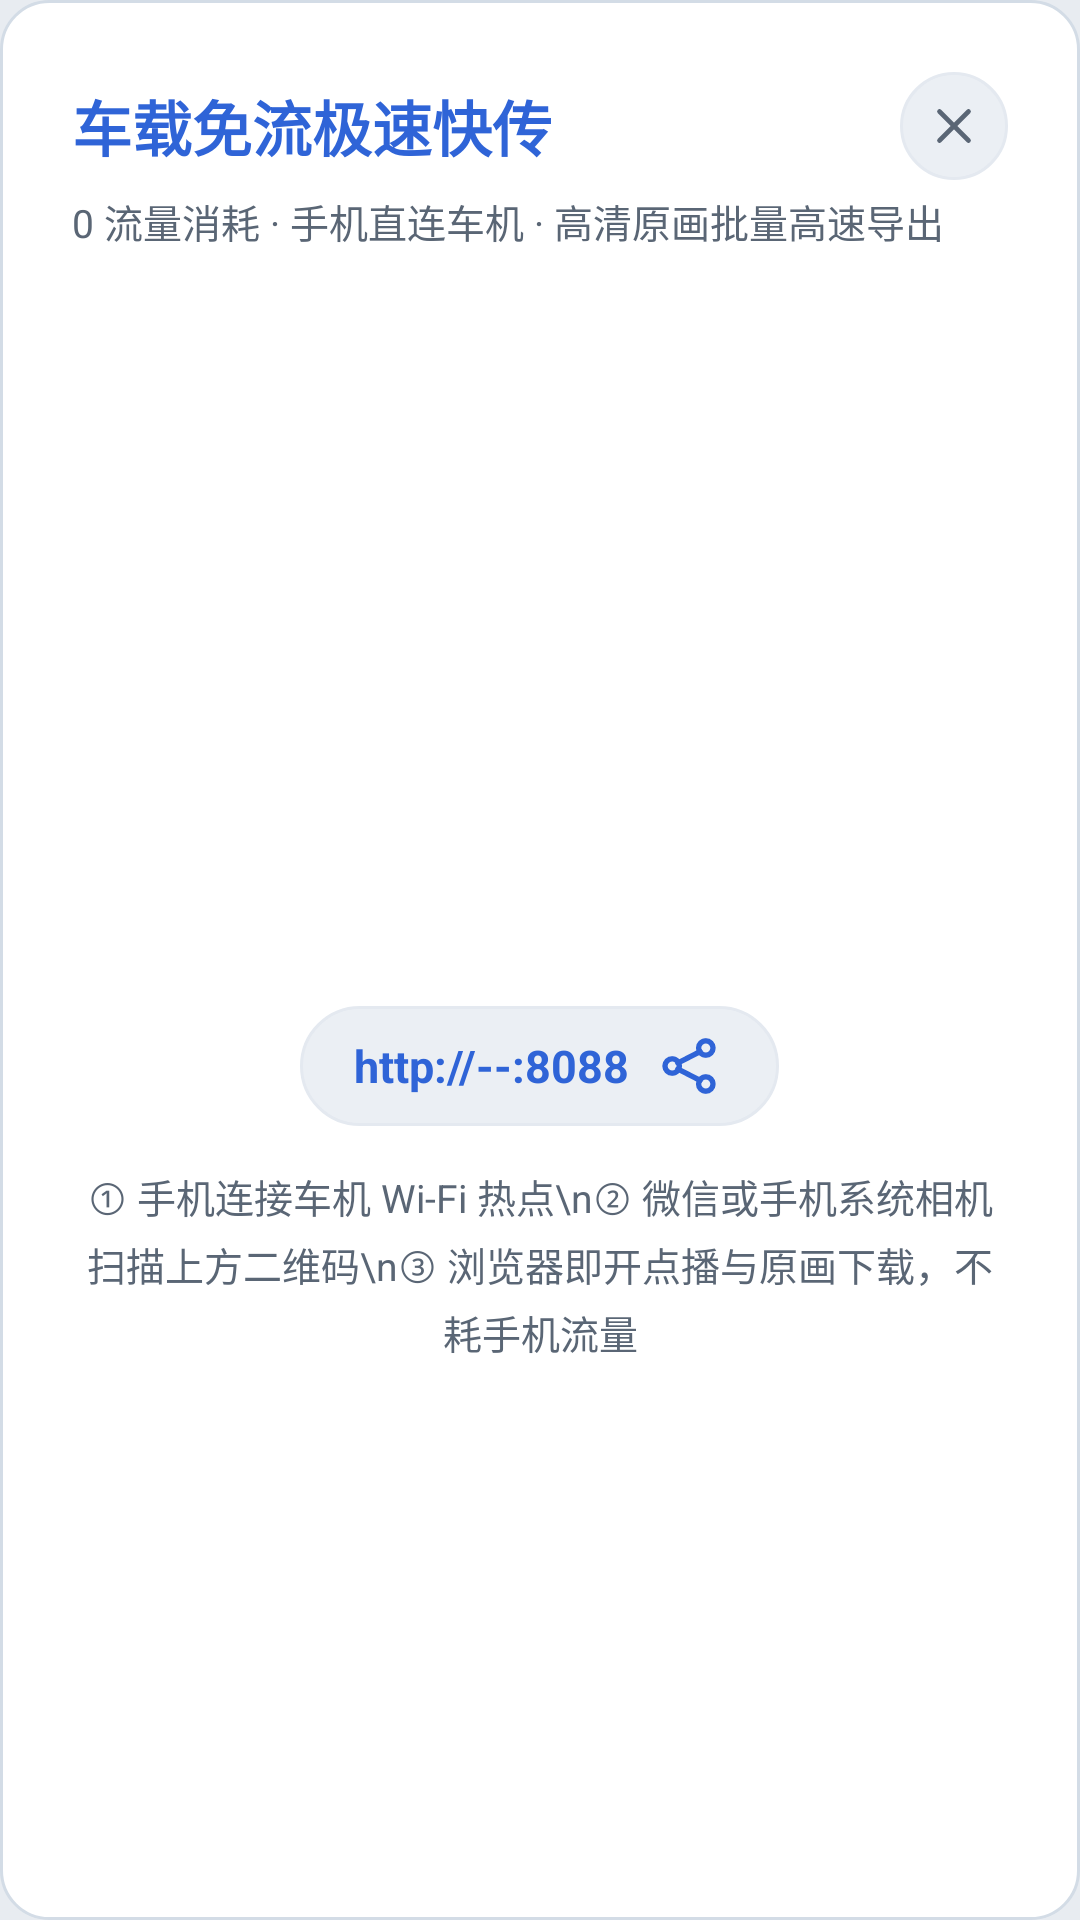

This screen was rendered from an Android layout file. Write that file and the resources it references.
<!-- AndroidManifest.xml: application theme Theme.Sophon -->
<!-- res/layout/dialog_lan_share.xml -->
<?xml version="1.0" encoding="utf-8"?>
<LinearLayout xmlns:android="http://schemas.android.com/apk/res/android"
    android:layout_width="480dp"
    android:layout_height="wrap_content"
    android:background="@drawable/sp_bg_card_raised"
    android:orientation="vertical"
    android:padding="24dp">

    
    <LinearLayout
        android:layout_width="match_parent"
        android:layout_height="wrap_content"
        android:gravity="center_vertical"
        android:orientation="horizontal">

        <TextView
            android:layout_width="0dp"
            android:layout_height="wrap_content"
            android:layout_weight="1"
            android:text="车载免流极速快传"
            android:textColor="@color/sp_ac"
            android:textSize="@dimen/sp_t_title"
            android:textStyle="bold" />

        <ImageView
            android:id="@+id/btn_dialog_close"
            android:layout_width="36dp"
            android:layout_height="36dp"
            android:background="@drawable/sp_bg_pill"
            android:contentDescription="关闭"
            android:foreground="?android:attr/selectableItemBackgroundBorderless"
            android:padding="8dp"
            android:src="@drawable/ic_action_close"
            android:tint="@color/sp_tx2" />
    </LinearLayout>

    <TextView
        android:layout_width="wrap_content"
        android:layout_height="wrap_content"
        android:layout_marginTop="4dp"
        android:text="0 流量消耗 · 手机直连车机 · 高清原画批量高速导出"
        android:textColor="@color/sp_tx2"
        android:textSize="@dimen/sp_t_label" />

    
    <FrameLayout
        android:layout_width="220dp"
        android:layout_height="220dp"
        android:layout_gravity="center_horizontal"
        android:layout_marginTop="16dp"
        android:background="@drawable/sp_bg_input_field"
        android:backgroundTint="@color/sp_osd_tx"
        android:clipToOutline="true"
        android:padding="12dp">

        <ImageView
            android:id="@+id/iv_qr_code"
            android:layout_width="match_parent"
            android:layout_height="match_parent"
            android:contentDescription="Lan Share QR Code" />

        <LinearLayout
            android:id="@+id/layout_no_network"
            android:layout_width="match_parent"
            android:layout_height="match_parent"
            android:gravity="center"
            android:orientation="vertical"
            android:visibility="gone">

            <ImageView
                android:layout_width="48dp"
                android:layout_height="48dp"
                android:src="@drawable/ic_section_network"
                android:tint="@color/sp_tx3"
                android:contentDescription="未联网" />

            <TextView
                android:layout_width="wrap_content"
                android:layout_height="wrap_content"
                android:layout_marginTop="8dp"
                android:text="未获取到局域网 IP"
                android:textColor="@color/sp_tx2"
                android:textSize="@dimen/sp_t_caption" />
        </LinearLayout>
    </FrameLayout>

    
    <TextView
        android:id="@+id/tv_share_url"
        android:layout_width="wrap_content"
        android:layout_height="wrap_content"
        android:layout_gravity="center_horizontal"
        android:layout_marginTop="16dp"
        android:background="@drawable/sp_bg_pill"
        android:drawableEnd="@drawable/ic_action_share"
        android:drawablePadding="8dp"
        android:drawableTint="@color/sp_ac"
        android:gravity="center"
        android:paddingHorizontal="18dp"
        android:paddingVertical="8dp"
        android:text="http://--:8088"
        android:textColor="@color/sp_ac"
        android:textSize="@dimen/sp_t_subtitle"
        android:textStyle="bold" />

    <LinearLayout
        android:id="@+id/layout_unconnected_actions"
        android:layout_width="match_parent"
        android:layout_height="wrap_content"
        android:layout_marginTop="16dp"
        android:gravity="center"
        android:orientation="horizontal"
        android:visibility="gone">

        <TextView
            android:id="@+id/btn_retry_network"
            android:layout_width="wrap_content"
            android:layout_height="wrap_content"
            android:background="@drawable/sp_bg_pill"
            android:paddingHorizontal="16dp"
            android:paddingVertical="8dp"
            android:text="重新检测"
            android:textColor="@color/sp_tx"
            android:textSize="@dimen/sp_t_label" />

        <TextView
            android:id="@+id/btn_open_hotspot"
            android:layout_width="wrap_content"
            android:layout_height="wrap_content"
            android:layout_marginStart="12dp"
            android:background="@drawable/sp_bg_pill_accent"
            android:paddingHorizontal="16dp"
            android:paddingVertical="8dp"
            android:text="车机网络设置"
            android:textColor="@color/sp_ac"
            android:textSize="@dimen/sp_t_label"
            android:textStyle="bold" />
    </LinearLayout>

    <TextView
        android:id="@+id/tv_share_hint"
        android:layout_width="match_parent"
        android:layout_height="wrap_content"
        android:layout_marginTop="14dp"
        android:gravity="center"
        android:lineSpacingExtra="4dp"
        android:text="① 手机连接车机 Wi-Fi 热点\n② 微信或手机系统相机扫描上方二维码\n③ 浏览器即开点播与原画下载，不耗手机流量"
        android:textColor="@color/sp_tx2"
        android:textSize="@dimen/sp_t_label" />

</LinearLayout>
<!-- resources referenced by this layout -->
<resources>
  <color name="sp_ac">#FF2F64D7</color>
  <color name="sp_osd_tx">#FFFFFFFF</color>
  <color name="sp_tx">#FF111620</color>
  <color name="sp_tx2">#FF5A6675</color>
  <color name="sp_tx3">#FF636B78</color>
  <dimen name="sp_t_caption">12sp</dimen>
  <dimen name="sp_t_label">13sp</dimen>
  <dimen name="sp_t_subtitle">15sp</dimen>
  <dimen name="sp_t_title">20sp</dimen>
  <!-- drawable ic_action_close (drawable) -->
  <?xml version="1.0" encoding="utf-8"?>
  <vector xmlns:android="http://schemas.android.com/apk/res/android"
      android:width="24dp"
      android:height="24dp"
      android:viewportWidth="24"
      android:viewportHeight="24">
  
      
      <path
          android:pathData="M 6.2,6.2 L 17.8,17.8 M 17.8,6.2 L 6.2,17.8"
          android:strokeColor="@color/sp_tx2"
          android:strokeWidth="1.9"
          android:strokeLineCap="round"
          android:strokeLineJoin="round"
      />
  </vector>
  <!-- drawable sp_bg_card_raised (drawable) -->
  <?xml version="1.0" encoding="utf-8"?>
  <layer-list xmlns:android="http://schemas.android.com/apk/res/android">
      <item>
          <shape android:shape="rectangle">
              <corners android:radius="@dimen/sp_r_card" />
              <solid android:color="@color/sp_raise" />
              <stroke
                  android:width="1dp"
                  android:color="@color/sp_line2" />
          </shape>
      </item>
  </layer-list>
  <!-- drawable sp_bg_input_field (drawable) -->
  <?xml version="1.0" encoding="utf-8"?>
  <shape xmlns:android="http://schemas.android.com/apk/res/android"
      android:shape="rectangle">
      <corners android:radius="@dimen/sp_r_ctrl" />
      <solid android:color="@color/sp_surf2" />
      <stroke
          android:width="1dp"
          android:color="@color/sp_line2" />
  </shape>
  <!-- drawable sp_bg_pill (drawable) -->
  <?xml version="1.0" encoding="utf-8"?>
  <shape xmlns:android="http://schemas.android.com/apk/res/android"
      android:shape="rectangle">
      <corners android:radius="@dimen/sp_r_pill" />
      <solid android:color="@color/sp_surf3" />
      <stroke
          android:width="1dp"
          android:color="@color/sp_line" />
  </shape>
  <!-- drawable sp_bg_pill_accent (drawable) -->
  <?xml version="1.0" encoding="utf-8"?>
  <shape xmlns:android="http://schemas.android.com/apk/res/android"
      android:shape="rectangle">
      <corners android:radius="@dimen/sp_r_pill" />
      <solid android:color="@color/sp_acbg" />
      <stroke
          android:width="1dp"
          android:color="@color/sp_acln" />
  </shape>
  <style name="Theme.Sophon" parent="Theme.Material3.DayNight.NoActionBar">
          <item name="android:statusBarColor">@color/sp_page</item>
          <item name="android:navigationBarColor">@color/sp_page</item>
          <item name="android:windowBackground">@color/sp_page</item>
          <item name="android:windowLightStatusBar">true</item>
  
          
          <item name="colorPrimary">@color/sp_ac</item>
          <item name="colorPrimaryDark">@color/sp_ac2</item>
          <item name="colorSecondary">@color/sp_ac2</item>
          <item name="colorAccent">@color/sp_ac</item>
          <item name="colorError">@color/sp_dg</item>
  
          <item name="android:textColorPrimary">@color/sp_tx</item>
          <item name="android:textColorSecondary">@color/sp_tx2</item>
          <item name="android:colorBackground">@color/sp_page</item>
      </style>
  <dimen name="sp_r_card">16dp</dimen>
  <color name="sp_raise">#FFFFFFFF</color>
  <color name="sp_line2">#FFD3DCE6</color>
  <dimen name="sp_r_ctrl">12dp</dimen>
  <color name="sp_surf2">#FFF5F7FA</color>
  <dimen name="sp_r_pill">100dp</dimen>
  <color name="sp_surf3">#FFEBEFF4</color>
  <color name="sp_line">#FFE4E9F0</color>
  <color name="sp_acbg">#FFE8F0FF</color>
  <color name="sp_acln">#FFC7DBFF</color>
  <color name="sp_page">#FFE8ECF1</color>
  <color name="sp_ac2">#FF2557C8</color>
  <color name="sp_dg">#FFD92D20</color>
</resources>
